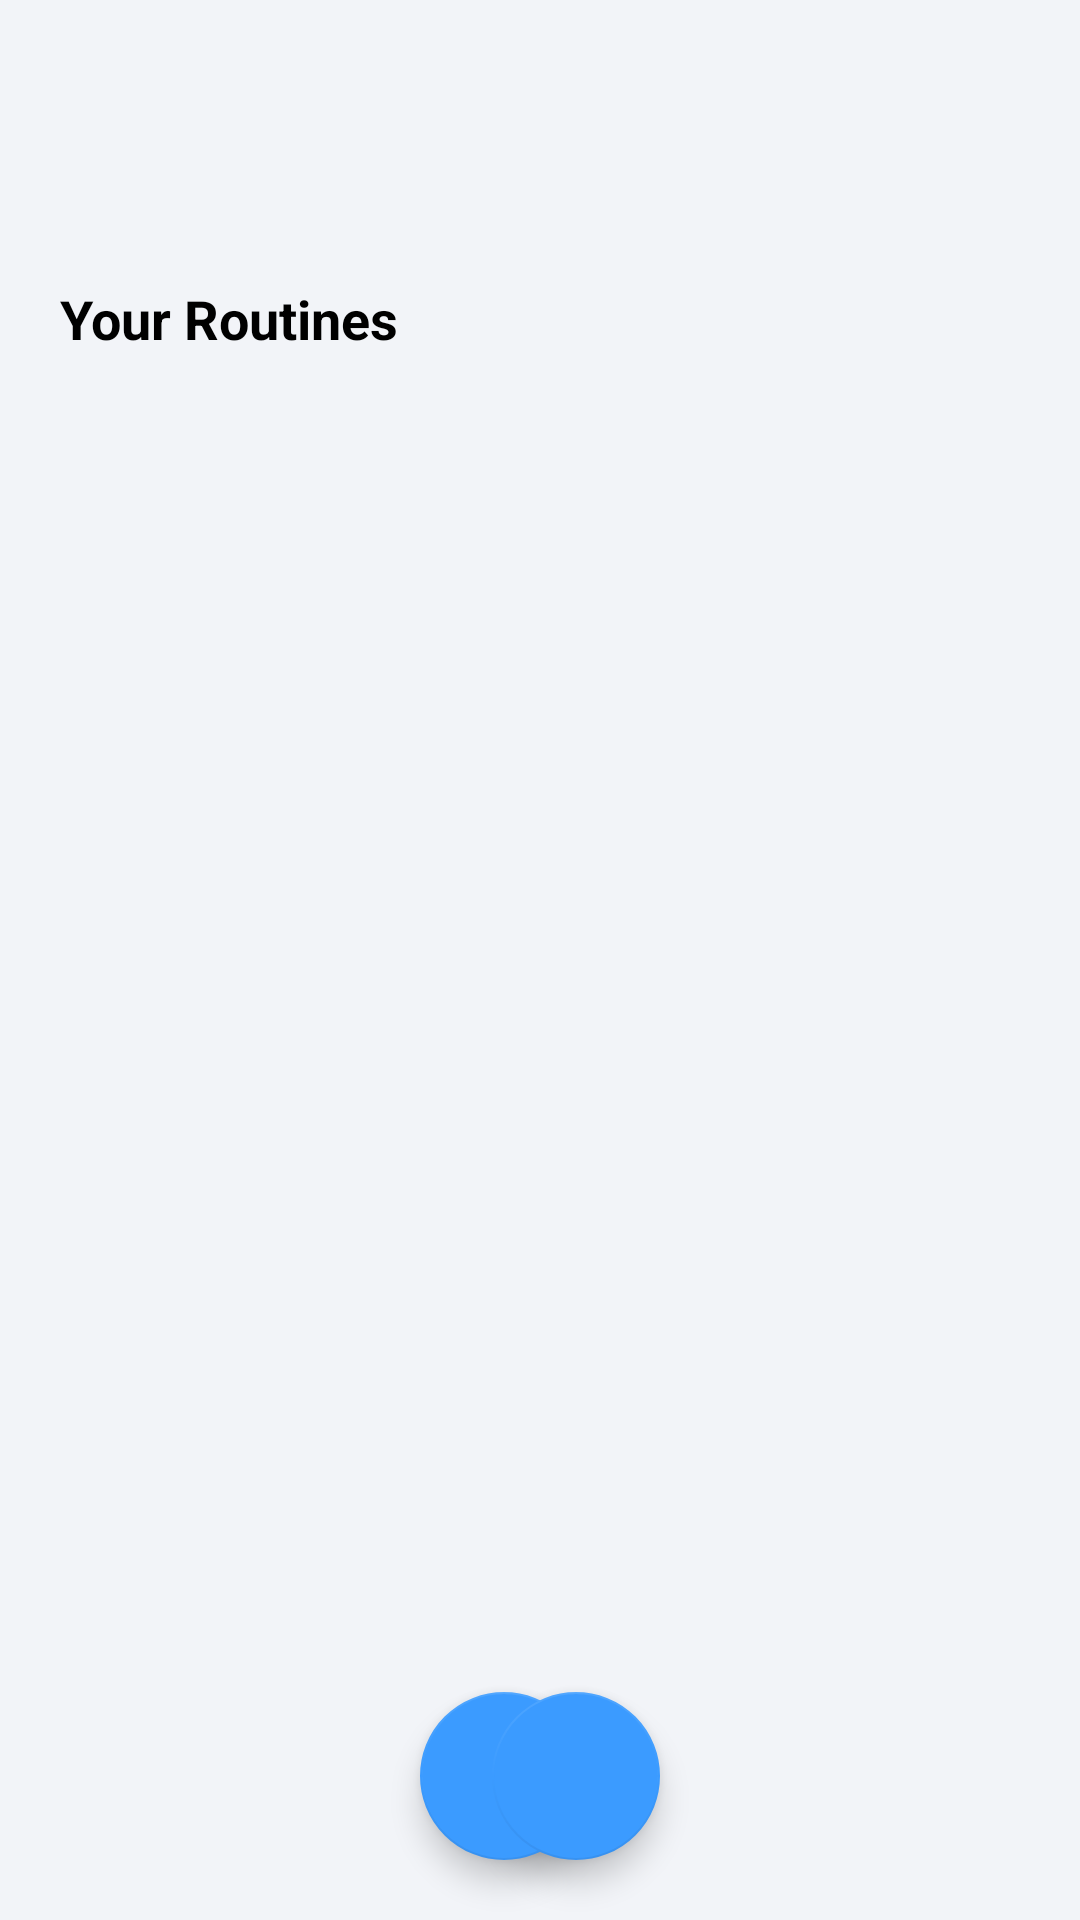

Here is an Android app screen rendered from its layout file. Give the layout XML and the strings, colors and styles it references.
<!-- AndroidManifest.xml: application theme Theme.RoutineTracker -->
<!-- res/layout/fragment_routine_list.xml -->
<?xml version="1.0" encoding="utf-8"?>
<androidx.constraintlayout.widget.ConstraintLayout xmlns:android="http://schemas.android.com/apk/res/android"
        xmlns:app="http://schemas.android.com/apk/res-auto"
        xmlns:tools="http://schemas.android.com/tools"
        android:id="@+id/frameLayout"
        android:layout_width="match_parent"
        android:layout_height="match_parent"
        android:background="#F2F4F8"
        tools:context=".ui.RoutineListFragment">

    <View
            android:id="@+id/header_spacer"
            android:layout_width="match_parent"
            android:layout_height="80dp"
            app:layout_constraintTop_toTopOf="parent"
            app:layout_constraintStart_toStartOf="parent"
            app:layout_constraintEnd_toEndOf="parent"
            />

    <TextView
            android:id="@+id/list_title"
            android:layout_width="wrap_content"
            android:layout_height="wrap_content"
            android:text="Your Routines"
            android:textSize="18sp"
            android:textStyle="bold"
            android:textColor="#000000"
            android:layout_marginTop="14dp"
            android:layout_marginStart="20dp"
            app:layout_constraintTop_toBottomOf="@id/header_spacer"
            app:layout_constraintStart_toStartOf="parent"
            />

    <androidx.recyclerview.widget.RecyclerView
            android:id="@+id/recycler_view"
            android:layout_width="0dp"
            android:layout_height="0dp"
            android:layout_marginTop="6dp"
            android:paddingBottom="100dp"
            app:layout_constraintTop_toBottomOf="@id/list_title"
            app:layout_constraintBottom_toBottomOf="parent"
            app:layout_constraintStart_toStartOf="parent"
            android:clipToPadding="false"
            app:layout_constraintEnd_toEndOf="parent"
            />

    <com.google.android.material.floatingactionbutton.FloatingActionButton
            android:id="@+id/run_worker"
            android:layout_width="wrap_content"
            android:layout_height="wrap_content"
            android:layout_marginStart="140dp"
            android:layout_marginBottom="20dp"
            android:src="@drawable/baseline_autorenew_24"
            app:backgroundTint="#3B9BFF"
            app:layout_constraintBottom_toBottomOf="parent"
            app:layout_constraintStart_toStartOf="parent"
            app:tint="#FFFFFF"
            />

    <com.google.android.material.floatingactionbutton.FloatingActionButton
            android:id="@+id/add_routine"
            android:layout_width="wrap_content"
            android:layout_height="wrap_content"
            android:layout_marginEnd="140dp"
            android:layout_marginBottom="20dp"
            android:src="@drawable/round_add_24"
            app:backgroundTint="#3B9BFF"
            app:layout_constraintBottom_toBottomOf="parent"
            app:layout_constraintEnd_toEndOf="parent"
            app:tint="#FFFFFF"
            />

</androidx.constraintlayout.widget.ConstraintLayout>
<!-- resources referenced by this layout -->
<resources>
  <style name="Theme.RoutineTracker" parent="Theme.MaterialComponents.DayNight.DarkActionBar">
          
          <item name="colorPrimary">#3B9BFF</item>
          <item name="colorPrimaryVariant">#2A7BD6</item>
          <item name="colorOnPrimary">@color/white</item>
          
          <item name="colorSecondary">#3B9BFF</item>
          <item name="colorSecondaryVariant">#2A7BD6</item>
          <item name="colorOnSecondary">@color/white</item>
          
          <item name="android:statusBarColor" tools:targetApi="l">?attr/colorPrimaryVariant</item>
          
      </style>
  <!-- not gathered from this repository: default colours our renderer supplied (Android Studio template values) -->
  <color name="white">#FFFFFFFF</color>
</resources>
